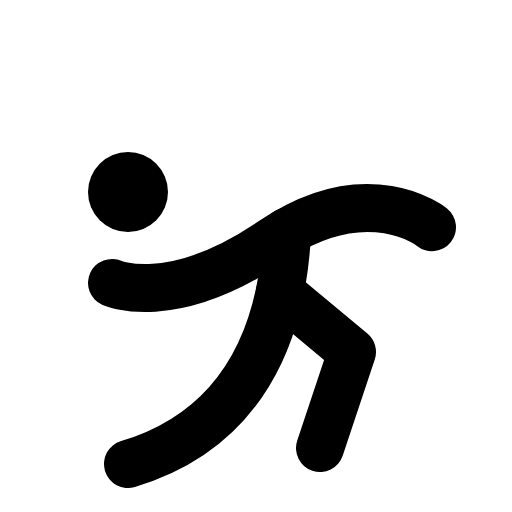
t = 0.00 s
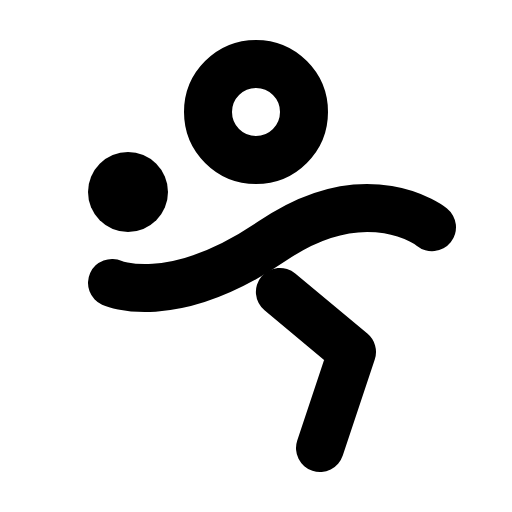
t = 0.90 s
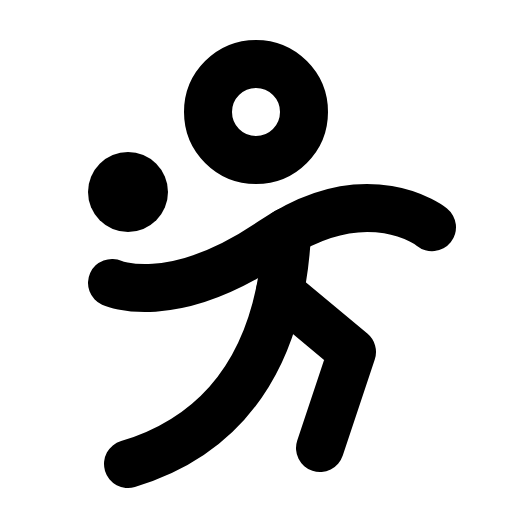
t = 1.28 s
t = 2.03 s: frame unchanged from t = 1.28 s, image omitted
t = 2.78 s: frame unchanged from t = 1.28 s, image omitted
t = 3.15 s: frame unchanged from t = 1.28 s, image omitted

The animated SVG that drew these frames (rendered in a browser with its animation timeline set to each time). Animation: 1 CSS @keyframes rule; one cycle of 3.90 s, repeats indefinitely.

<svg xmlns="http://www.w3.org/2000/svg" viewBox="0 0 256 256">
  <style>
    .draw-line {
      stroke-dasharray: 2000;
      stroke-dashoffset: 0;
    }
    svg:hover .draw-line {
      animation: phosphor-draw-in 3s ease-in-out infinite alternate;
    }
    @keyframes phosphor-draw-in {
      0%   { stroke-dashoffset: 2000; }
      50%  { stroke-dashoffset: 0; }
      100% { stroke-dashoffset: 0; }
    }
  </style><rect width="256" height="256" fill="none"/><circle cx="128" cy="56" r="24" fill="none" stroke="currentColor" stroke-linecap="round" stroke-linejoin="round" stroke-width="24" class="draw-line" pathLength="1" style="animation-delay: 0s"/><circle cx="64" cy="96" r="20"/><path d="M216,113.6s-32-25.67-80,7c-50.47,34.3-80,20.85-80,20.85" fill="none" stroke="currentColor" stroke-linecap="round" stroke-linejoin="round" stroke-width="24" class="draw-line" pathLength="1" style="animation-delay: 0.3s"/><polyline points="139.94 145.95 176 176 160 224" fill="none" stroke="currentColor" stroke-linecap="round" stroke-linejoin="round" stroke-width="24" class="draw-line" pathLength="1" style="animation-delay: 0.6s"/><path d="M143.56,115.8c-1.3,27.56-8.3,94.82-79.56,116.2" fill="none" stroke="currentColor" stroke-linecap="round" stroke-linejoin="round" stroke-width="24" class="draw-line" pathLength="1" style="animation-delay: 0.9s"/></svg>
